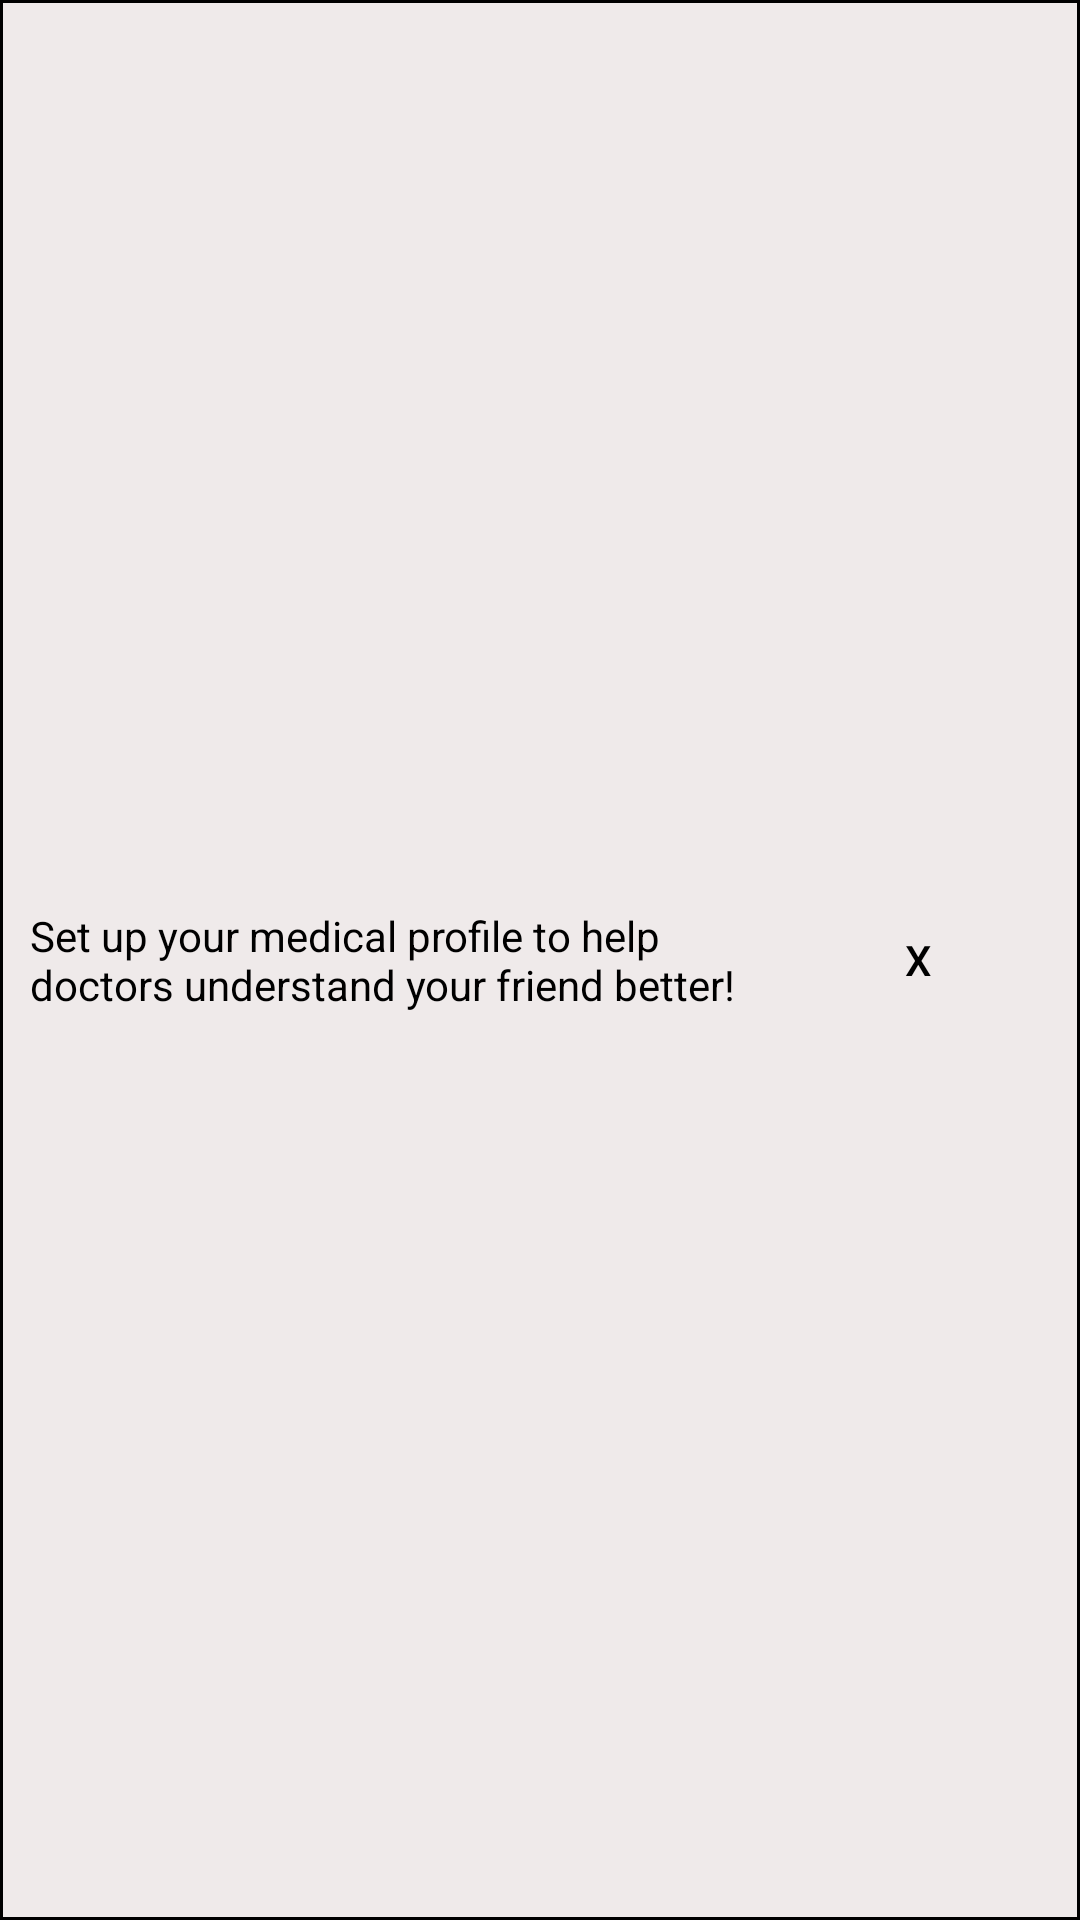

This screen was rendered from an Android layout file. Write that file and the resources it references.
<!-- AndroidManifest.xml: application theme Theme.Project_mad -->
<!-- res/layout/tooltip_medical_profile.xml -->
<?xml version="1.0" encoding="utf-8"?>
<LinearLayout xmlns:android="http://schemas.android.com/apk/res/android"
    android:layout_width="match_parent"
    android:layout_height="wrap_content"
    android:orientation="horizontal"
    android:background="@drawable/tooltip_background"
    android:padding="10dp"
    android:elevation="5dp"
    android:gravity="center_vertical">

    
    <TextView
        android:id="@+id/tooltip_message"
        android:layout_width="0dp"
        android:layout_height="wrap_content"
        android:layout_weight="1"
        android:text="Set up your medical profile to help doctors understand your friend better!"
        android:textColor="@android:color/black"
        android:textSize="14sp" />

    
    <Button
        android:id="@+id/tooltip_close_button"
        android:layout_width="wrap_content"
        android:layout_height="wrap_content"
        android:background="?android:selectableItemBackgroundBorderless"
        android:text="X"
        android:textColor="@android:color/black"
        android:layout_marginStart="8dp" />
</LinearLayout>
<!-- resources referenced by this layout -->
<resources>
  <!-- drawable tooltip_background (drawable) -->
  <shape xmlns:android="http://schemas.android.com/apk/res/android">
      <solid android:color="@color/light_grey"/> 
      <stroke android:width="1dp" android:color="#000000" />
      <padding
          android:left="8dp"
          android:right="8dp"
          android:top="8dp"
          android:bottom="8dp"/>
  </shape>
  <style name="Theme.Project_mad" parent="Base.Theme.Project_mad" />
  <color name="light_grey">#EFEAEA</color>
  <style name="Base.Theme.Project_mad" parent="Theme.Material3.DayNight.NoActionBar">
          
          
      </style>
</resources>
